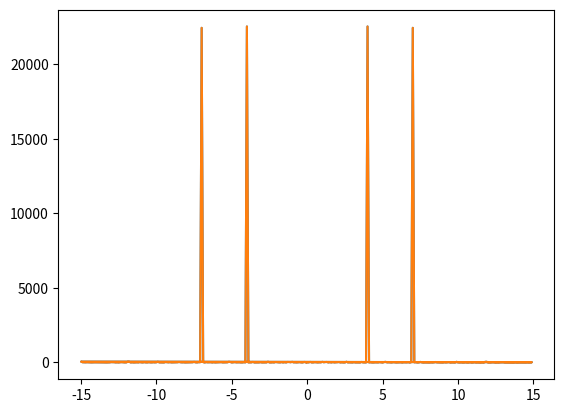

Python code for this plot:
import numpy as np
import matplotlib.pyplot as plt
rate = 30.0
t = np.arange(0, 10, 1/rate)
x = np.sin(2*np.pi*4*t) + np.sin(2*np.pi*7*t) + np.random.randn(len(t))*0.2
p = np.abs(np.fft.fft(x))**2
frqs = np.linspace(0, rate/2, len(p))
t_fft = np.fft.fftfreq(x.size, 1/rate)
# magic circle below here
E = np.zeros_like(frqs)
for bin in range(len(frqs)):
    w = np.pi * bin/len(frqs)
    k = 2 * np.sin(w)
    y1 = 0.0
    y2 = 0.0
    for sample in x:
        y2 += sample - k * y1
        y1 += k * y2

    E[bin] = y1**2 + y2**2 - k * y1 * y2

plt.plot(t_fft, p, t_fft, E)
plt.show()